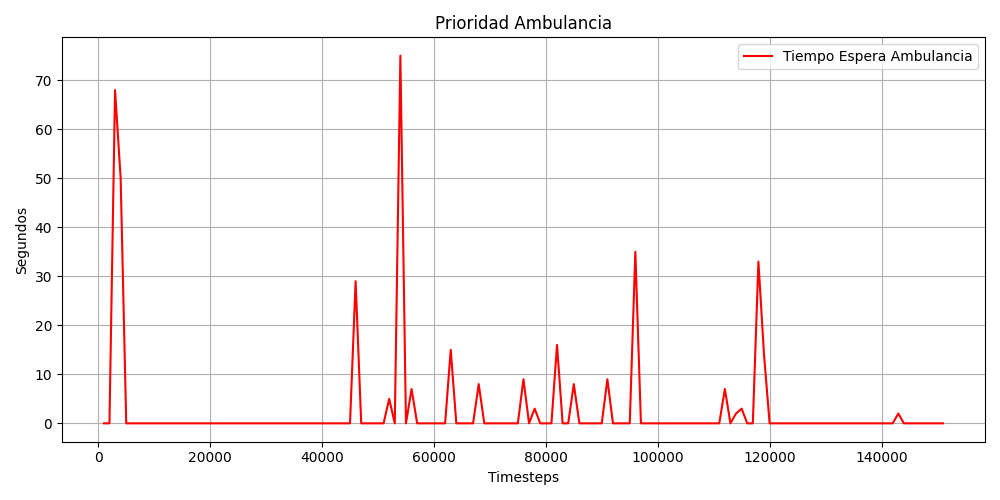

Values plotted in this chart, from the file beside it:
timestep, reward, waiting_time_veh, mean_waiting_time_veh, waiting_time_peat_total, mean_waiting_time_peat, peatones_esperando, peatones_cruzados_step, colisiones, infracciones, ambulance_waiting
1000, -2.16, 2018, 91.73, 217.0, 36.17, 6, 0, 0, 7, 0.0
2000, -2.67, 4173, 126.5, 121.0, 24.2, 5, 0, 0, 5, 0.0
3000, -1.6, 1277, 79.81, 0.0, 0.0, 0, 0, 0, 1, 68.0
4000, 0.34, 439.0, 31.36, 0.0, 0.0, 0, 1, 0, 0, 50.0
5000, 15.74, 418.0, 41.8, 4.0, 4.0, 1, 4, 0, 1, 0.0
6000, -3.28, 5941, 169.7, 0.0, 0.0, 0, 0, 0, 0, 0.0
7000, -1.5, 1623, 108.2, 0.0, 0.0, 0, 0, 0, 0, 0.0
8000, -0.68, 231.0, 28.88, 13.0, 13.0, 1, 0, 0, 1, 0.0
9000, -1.37, 1085, 67.81, 0.0, 0.0, 0, 0, 0, 0, 0.0
10000, -0.79, 398.0, 44.22, 59.0, 59.0, 1, 2, 0, 1, 0.0
11000, -1.72, 840.0, 46.67, 0.0, 0.0, 0, 2, 0, 0, 0.0
12000, -0.11, 181.0, 30.17, 0.0, 0.0, 0, 1, 0, 0, 0.0
13000, -0.97, 847.0, 52.94, 51.0, 25.5, 2, 0, 0, 3, 0.0
14000, -0.35, 205.0, 29.29, 0.0, 0.0, 0, 0, 0, 0, 0.0
15000, 6.24, 778.0, 59.85, 22.0, 22.0, 1, 0, 0, 1, 0.0
16000, -0.66, 218.0, 27.25, 2053, 136.9, 15, 0, 0, 15, 0.0
17000, 0.1, 0.0, 0.0, 870.0, 108.8, 8, 0, 0, 8, 0.0
18000, 1.8, 154.0, 25.67, 1811, 120.7, 15, 0, 0, 15, 0.0
19000, -1.2, 414.0, 29.57, 0.0, 0.0, 0, 0, 0, 0, 0.0
20000, 0.41, 391.0, 39.1, 0.0, 0.0, 0, 0, 0, 0, 0.0
21000, -0.6, 361.0, 40.11, 22.0, 22.0, 1, 0, 0, 1, 0.0
22000, -1.08, 482.0, 43.82, 454.0, 75.67, 6, 0, 0, 6, 0.0
23000, 0.45, 134.0, 14.89, 1653, 137.8, 12, 0, 0, 12, 0.0
24000, -0.7, 258.0, 36.86, 43.0, 43.0, 1, 2, 0, 1, 0.0
25000, -0.81, 260.0, 26.0, 0.0, 0.0, 0, 0, 0, 0, 0.0
26000, -0.86, 203.0, 18.45, 0.0, 0.0, 0, 0, 0, 0, 0.0
27000, -0.46, 294.0, 49.0, 2059, 147.1, 14, 0, 0, 15, 0.0
28000, -1.12, 687.0, 52.85, 110.0, 55.0, 2, 0, 0, 2, 0.0
29000, 0.63, 4.0, 2.0, 590.0, 84.29, 7, 0, 0, 8, 0.0
30000, 0.48, 129.0, 18.43, 1483, 123.6, 12, 0, 0, 12, 0.0
31000, 0.07, 159.0, 26.5, 1142, 142.8, 8, 0, 0, 8, 0.0
32000, 0.68, 559.0, 43.0, 2288, 176.0, 13, 0, 0, 14, 0.0
33000, 0.38, 521.0, 74.43, 1293, 129.3, 10, 0, 0, 10, 0.0
34000, 0.08, 108.0, 18.0, 2303, 164.5, 14, 0, 0, 15, 0.0
35000, -0.38, 69.0, 17.25, 2398, 239.8, 10, 0, 0, 10, 0.0
36000, 6.51, 24.0, 12.0, 304.0, 76.0, 4, 0, 0, 5, 0.0
37000, -0.2, 40.0, 20.0, 120.0, 40.0, 3, 0, 0, 4, 0.0
38000, 2.22, 68.0, 13.6, 13.0, 13.0, 1, 0, 0, 2, 0.0
39000, 1.5, 6.0, 3.0, 3286, 182.6, 18, 0, 0, 19, 0.0
40000, 3.97, 127.0, 31.75, 2.0, 2.0, 1, 5, 0, 1, 0.0
41000, -0.36, 377.0, 47.12, 254.0, 42.33, 6, 0, 0, 6, 0.0
42000, -0.52, 212.0, 35.33, 19.0, 19.0, 1, 9, 0, 1, 0.0
43000, -1.37, 565.0, 35.31, 1.0, 1.0, 1, 0, 0, 1, 0.0
44000, -0.46, 116.0, 19.33, 3555, 253.9, 14, 0, 0, 14, 0.0
45000, -0.18, 144.0, 20.57, 2761, 197.2, 14, 1, 0, 15, 0.0
46000, -0.39, 91.0, 18.2, 3118, 259.8, 12, 0, 0, 12, 29.0
47000, -0.07, 124.0, 31.0, 4033, 212.3, 19, 0, 0, 22, 0.0
48000, 0.14, 107.0, 21.4, 2914, 242.8, 12, 0, 0, 14, 0.0
49000, 0.04, 6.0, 3.0, 1099, 137.4, 8, 0, 0, 8, 0.0
50000, 0.71, 52.0, 17.33, 3280, 182.2, 18, 0, 0, 18, 0.0
51000, -0.44, 278.0, 46.33, 4585, 229.2, 20, 0, 0, 20, 0.0
52000, -1.09, 289.0, 24.08, 2944, 184.0, 16, 1, 0, 16, 5.0
53000, -0.8, 214.0, 26.75, 1403, 155.9, 9, 0, 0, 9, 0.0
54000, 0.04, 328.0, 36.44, 14.0, 14.0, 1, 7, 0, 1, 75.0
55000, 0.91, 15.0, 15.0, 4112, 205.6, 20, 1, 0, 20, 0.0
56000, -0.03, 28.0, 9.333, 4288, 214.4, 20, 0, 0, 20, 7.0
57000, 0.0, 76.0, 38.0, 2186, 182.2, 12, 0, 0, 14, 0.0
58000, -0.35, 54.0, 13.5, 1253, 139.2, 9, 0, 0, 10, 0.0
59000, -0.55, 208.0, 34.67, 4223, 222.3, 19, 1, 0, 19, 0.0
60000, -0.67, 185.0, 23.12, 3775, 290.4, 13, 1, 0, 14, 0.0
... 91 more rows
